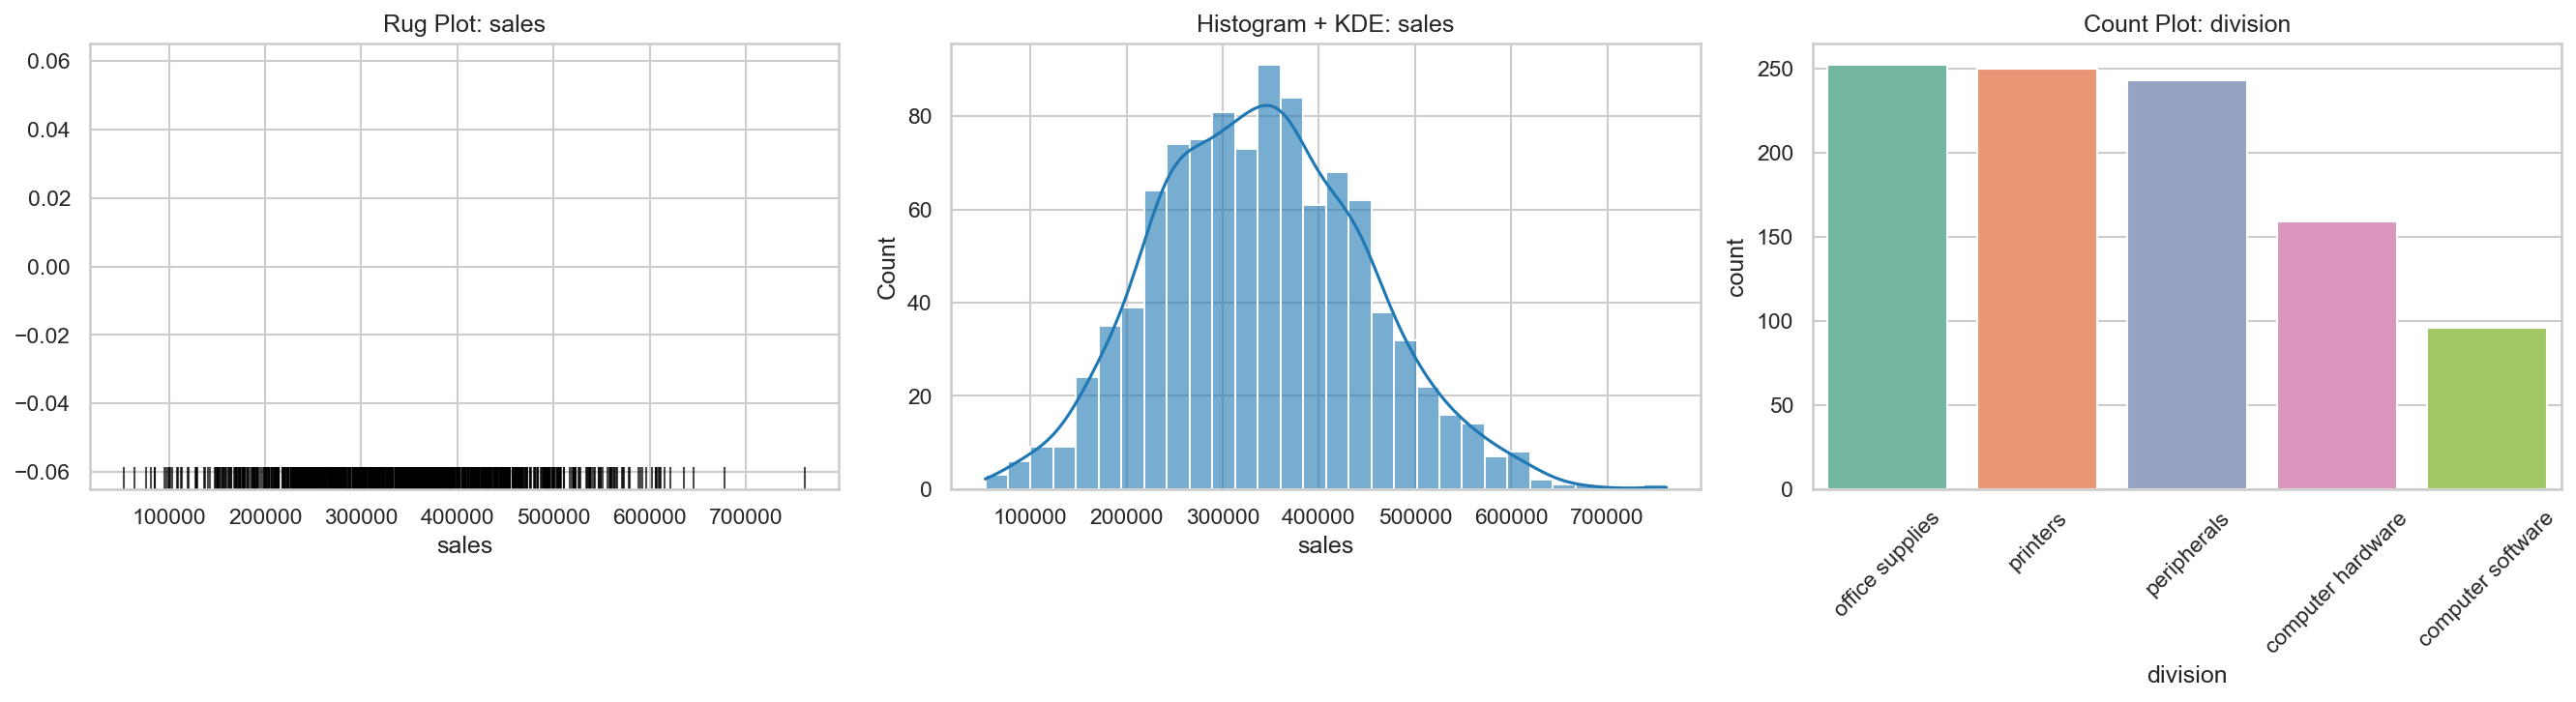

This chart was generated by the following Python code:
"""Create three plots side-by-side: Rug, Histogram+KDE, Count.

Usage examples:
  python three_plots.py
  python three_plots.py --csv dm_office_sales.csv --col sales --cat division --out three.png
"""
import argparse
from typing import Optional

import pandas as pd
import seaborn as sns
import matplotlib.pyplot as plt

from csv_config import get_csv_path


def three_plots(csv_path: str, col: str = "sales", cat: str = "division", out: Optional[str] = None):
    df = pd.read_csv(csv_path)
    sns.set(style="whitegrid")

    fig, axes = plt.subplots(1, 3, figsize=(18, 10))

    # 1) Rug plot (left)
    sns.rugplot(data=df, x=col, height=0.05, color="black", alpha=0.7, linewidth=1, ax=axes[0])
    axes[0].set_title(f"Rug Plot: {col}")

    # 2) Histogram + KDE (middle)
    sns.histplot(data=df, x=col, bins=30, kde=True, color='tab:blue', alpha=0.6, ax=axes[1])
    axes[1].set_title(f"Histogram + KDE: {col}")

    # 3) Count plot (right)
    if cat in df.columns:
        sns.countplot(data=df, x=cat, palette="Set2", order=df[cat].value_counts().index, ax=axes[2])
        axes[2].set_title(f"Count Plot: {cat}")
        axes[2].tick_params(axis='x', rotation=45)
    else:
        axes[2].text(0.5, 0.5, f"Column '{cat}' not found", ha='center', va='center')
        axes[2].set_title("Count Plot")

    plt.tight_layout()

    if out:
        fig.savefig(out, dpi=150, bbox_inches='tight')
        print(f"Saved figure to: {out}")
    else:
        plt.show()


def main():
    p = argparse.ArgumentParser(description="Three side-by-side plots (rug, hist+kde, count)")
    p.add_argument("--csv", default=None, help="CSV path (overrides configured default)")
    p.add_argument("--col", default="sales", help="Numeric column for rug/hist/kde")
    p.add_argument("--cat", default="division", help="Categorical column for count plot")
    p.add_argument("--out", default=None, help="Optional output image path (PNG) to save instead of showing")
    args = p.parse_args()

    csv_path = args.csv if args.csv else get_csv_path()
    three_plots(csv_path, args.col, args.cat, args.out)


if __name__ == "__main__":
    main()
